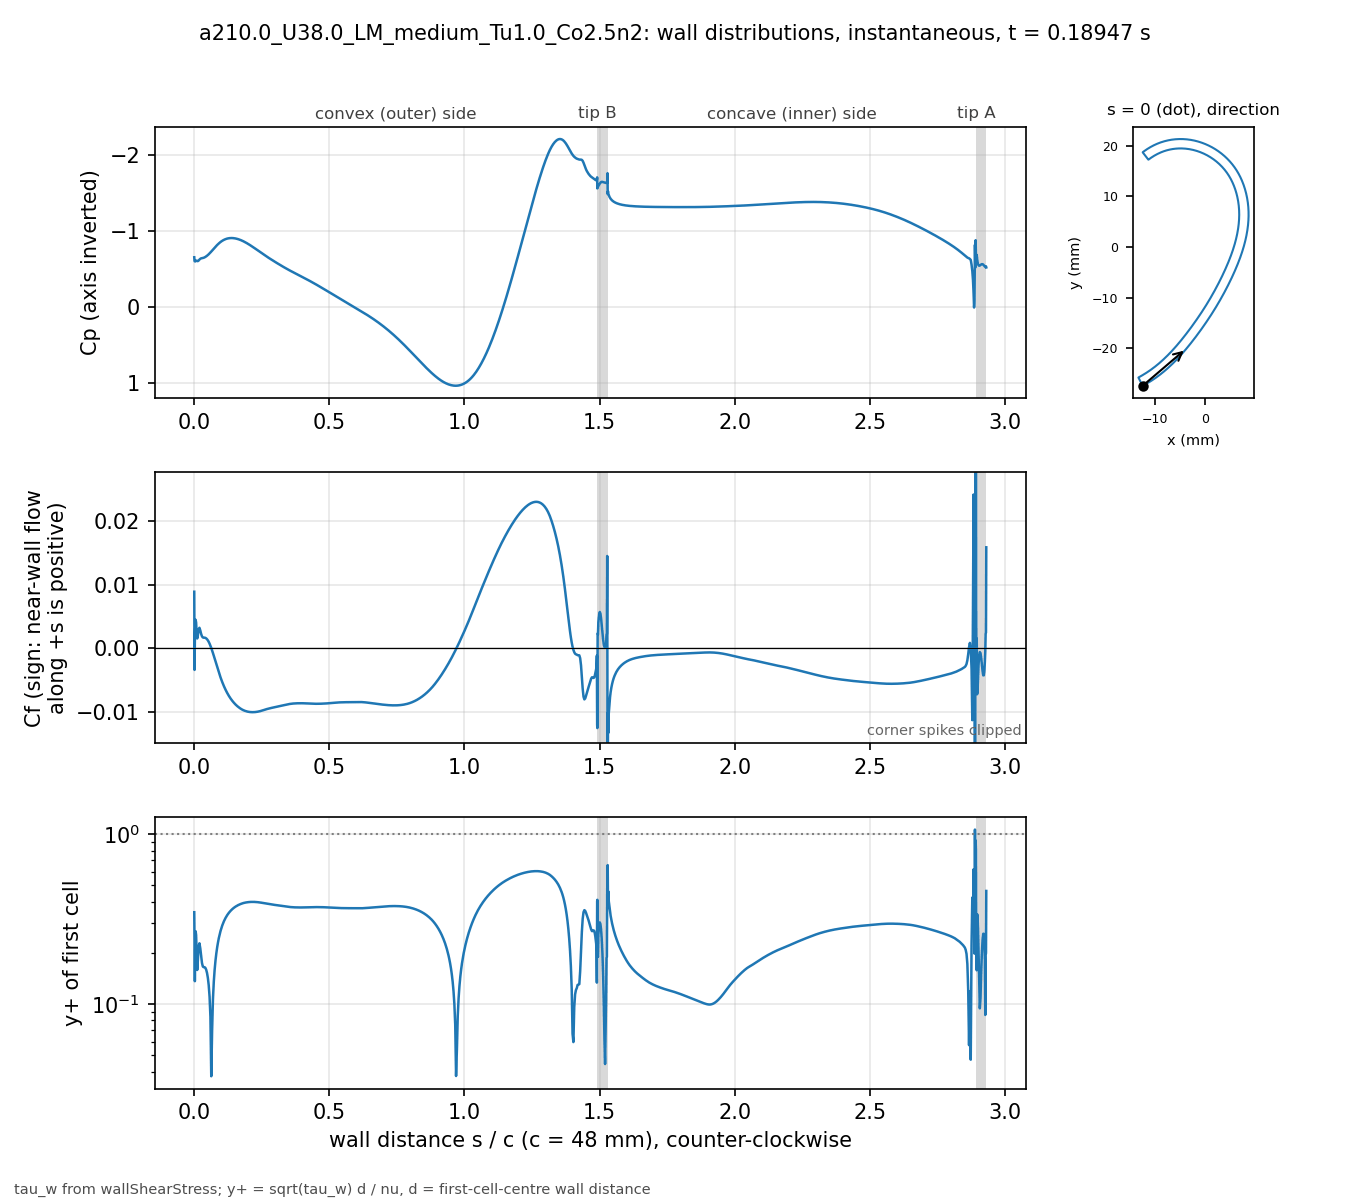

Data behind this chart, as committed beside it:
# a210.0_U38.0_LM_medium_Tu1.0_Co2.5n2 t…, p_inf=0; Cf signed by near-wall flow dir…
patch, s_over_c, x_m, y_m, Cp, Cf, yplus, d_first_m
blade, 0.000000, -0.01234, -0.02743, -0.6503, 0.008935, 0.347, 2.0713e-06
blade, 0.001059, -0.0123, -0.02741, -0.6014, -0.00337, 0.2315, 2.2499e-06
blade, 0.002253, -0.01225, -0.02738, -0.5966, 0.001165, 0.1361, 2.2501e-06
blade, 0.003600, -0.01219, -0.02735, -0.5952, 0.003214, 0.2261, 2.2503e-06
blade, 0.005118, -0.01213, -0.02732, -0.6007, 0.004516, 0.268, 2.2499e-06
blade, 0.006829, -0.01205, -0.02728, -0.6056, 0.004093, 0.2551, 2.25e-06
blade, 0.008759, -0.01197, -0.02723, -0.6051, 0.002585, 0.2028, 2.2501e-06
blade, 0.01094, -0.01188, -0.02718, -0.6006, 0.001581, 0.1585, 2.25e-06
blade, 0.01339, -0.01178, -0.02713, -0.5993, 0.002062, 0.1811, 2.2501e-06
blade, 0.01615, -0.01166, -0.02706, -0.607, 0.003014, 0.2189, 2.2498e-06
blade, 0.01918, -0.01154, -0.02699, -0.6195, 0.003261, 0.2277, 2.2495e-06
blade, 0.0223, -0.01141, -0.02691, -0.6299, 0.002847, 0.2128, 2.2499e-06
blade, 0.02543, -0.01128, -0.02684, -0.6357, 0.002303, 0.1914, 2.2499e-06
blade, 0.02855, -0.01115, -0.02676, -0.6383, 0.001914, 0.1745, 2.2499e-06
blade, 0.03168, -0.01102, -0.02668, -0.6402, 0.001737, 0.1662, 2.2502e-06
blade, 0.0348, -0.01089, -0.0266, -0.6434, 0.001704, 0.1646, 2.2504e-06
blade, 0.03793, -0.01077, -0.02652, -0.6483, 0.001706, 0.1647, 2.2505e-06
blade, 0.04105, -0.01064, -0.02644, -0.6546, 0.001675, 0.1633, 2.2503e-06
blade, 0.04417, -0.01051, -0.02636, -0.662, 0.001591, 0.1591, 2.2501e-06
blade, 0.0473, -0.01039, -0.02628, -0.6705, 0.001456, 0.1521, 2.2498e-06
blade, 0.05042, -0.01026, -0.0262, -0.6799, 0.001273, 0.1423, 2.2499e-06
blade, 0.05355, -0.01014, -0.02611, -0.6902, 0.001043, 0.1288, 2.25e-06
blade, 0.05667, -0.01001, -0.02603, -0.7012, 0.000766, 0.1104, 2.2499e-06
blade, 0.05979, -0.009891, -0.02594, -0.7129, 0.0004461, 0.08422, 2.2498e-06
blade, 0.06292, -0.009768, -0.02586, -0.7252, 8.8521e-05, 0.03751, 2.2496e-06
blade, 0.06604, -0.009646, -0.02577, -0.7377, -0.0003011, 0.06919, 2.2498e-06
blade, 0.06917, -0.009524, -0.02568, -0.7505, -0.0007149, 0.1066, 2.2499e-06
blade, 0.07229, -0.009403, -0.02559, -0.7632, -0.001146, 0.135, 2.2496e-06
blade, 0.07541, -0.009283, -0.0255, -0.7759, -0.001588, 0.1589, 2.2493e-06
blade, 0.07854, -0.009163, -0.02541, -0.7882, -0.002035, 0.1799, 2.2496e-06
blade, 0.08166, -0.009043, -0.02532, -0.8002, -0.00248, 0.1986, 2.2497e-06
blade, 0.08479, -0.008924, -0.02523, -0.8117, -0.00292, 0.2155, 2.2498e-06
blade, 0.08791, -0.008806, -0.02514, -0.8226, -0.003349, 0.2308, 2.25e-06
blade, 0.09104, -0.008688, -0.02505, -0.8329, -0.003766, 0.2447, 2.2501e-06
blade, 0.09416, -0.008571, -0.02495, -0.8424, -0.004168, 0.2575, 2.2502e-06
blade, 0.09728, -0.008454, -0.02486, -0.8513, -0.004554, 0.2692, 2.2503e-06
blade, 0.1004, -0.008338, -0.02477, -0.8595, -0.004923, 0.2798, 2.2503e-06
blade, 0.1035, -0.008222, -0.02467, -0.8669, -0.005273, 0.2896, 2.2503e-06
blade, 0.1067, -0.008107, -0.02457, -0.8735, -0.005607, 0.2986, 2.2501e-06
blade, 0.1098, -0.007992, -0.02448, -0.8795, -0.005923, 0.3069, 2.2501e-06
blade, 0.1129, -0.007878, -0.02438, -0.8847, -0.006222, 0.3146, 2.2501e-06
blade, 0.116, -0.007764, -0.02428, -0.8892, -0.006504, 0.3216, 2.2501e-06
blade, 0.1192, -0.007651, -0.02418, -0.893, -0.00677, 0.3281, 2.25e-06
blade, 0.1223, -0.007538, -0.02409, -0.8962, -0.007022, 0.3342, 2.2498e-06
blade, 0.1254, -0.007426, -0.02399, -0.8988, -0.007258, 0.3397, 2.2496e-06
blade, 0.1285, -0.007315, -0.02389, -0.9007, -0.007481, 0.3449, 2.2498e-06
blade, 0.1316, -0.007203, -0.02379, -0.9021, -0.007691, 0.3497, 2.2499e-06
blade, 0.1348, -0.007093, -0.02368, -0.9029, -0.007888, 0.3541, 2.2497e-06
blade, 0.1379, -0.006983, -0.02358, -0.9031, -0.008074, 0.3583, 2.2501e-06
blade, 0.141, -0.006873, -0.02348, -0.9028, -0.008248, 0.3622, 2.2501e-06
blade, 0.1441, -0.006764, -0.02338, -0.9021, -0.008411, 0.3658, 2.2501e-06
blade, 0.1473, -0.006656, -0.02327, -0.9008, -0.008565, 0.3691, 2.2504e-06
blade, 0.1504, -0.006547, -0.02317, -0.8991, -0.008709, 0.3722, 2.2503e-06
blade, 0.1535, -0.00644, -0.02307, -0.8969, -0.008844, 0.3751, 2.2502e-06
blade, 0.1566, -0.006333, -0.02296, -0.8944, -0.00897, 0.3777, 2.2501e-06
blade, 0.1598, -0.006226, -0.02285, -0.8914, -0.009088, 0.3802, 2.2498e-06
blade, 0.1629, -0.00612, -0.02275, -0.8881, -0.009199, 0.3825, 2.25e-06
blade, 0.166, -0.006014, -0.02264, -0.8843, -0.009301, 0.3846, 2.2501e-06
blade, 0.1691, -0.005909, -0.02254, -0.8803, -0.009397, 0.3865, 2.2498e-06
... 914 more rows
